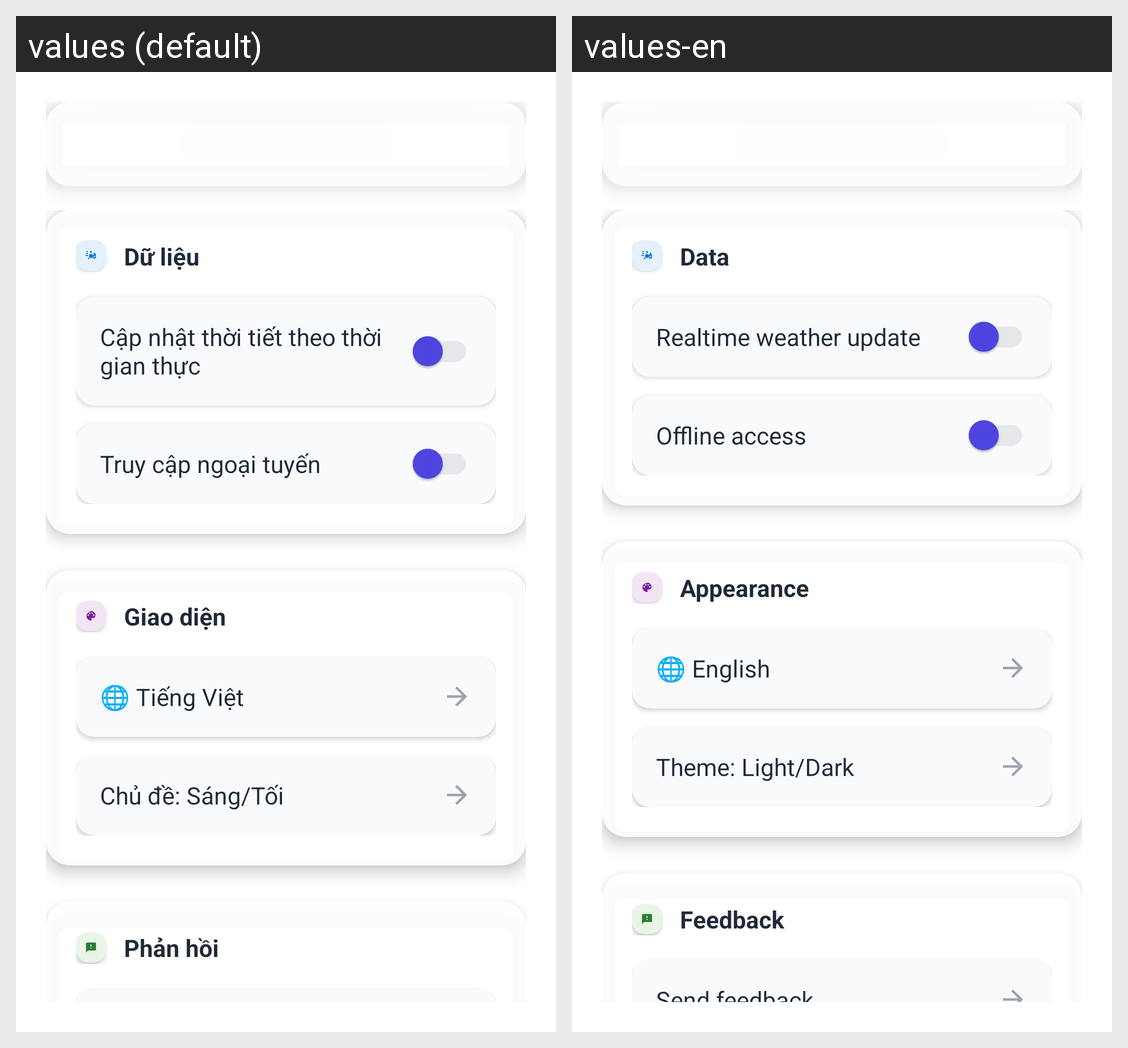

The same Android screen rendered under two of its app's locales, left to right. List the strings drawn on it with the default value and each locale's translation.
Android screen res/layout/activity_advanced_settings.xml rendered under 2 locales, left to right: values (default), values-en. Device: Nexus 5 (rendered at 1080×1920; each locale shown at half size, 540×960, under a caption strip naming it); theme Theme.WeatherApp.
Strings drawn on this screen, with the default value and each locale's value (text and hints the layout hard-codes, and strings that could not be matched under every locale, appear in the picture but are not listed):

category_data
  values: Dữ liệu
  values-en: Data

realtime_weather
  values: Cập nhật thời tiết theo thời gian thực
  values-en: Realtime weather update

offline_access
  values: Truy cập ngoại tuyến
  values-en: Offline access

category_appearance
  values: Giao diện
  values-en: Appearance

language
  values: 🌐 Tiếng Việt
  values-en: 🌐 English

theme
  values: Chủ đề: Sáng/Tối
  values-en: Theme: Light/Dark

category_feedback
  values: Phản hồi
  values-en: Feedback
